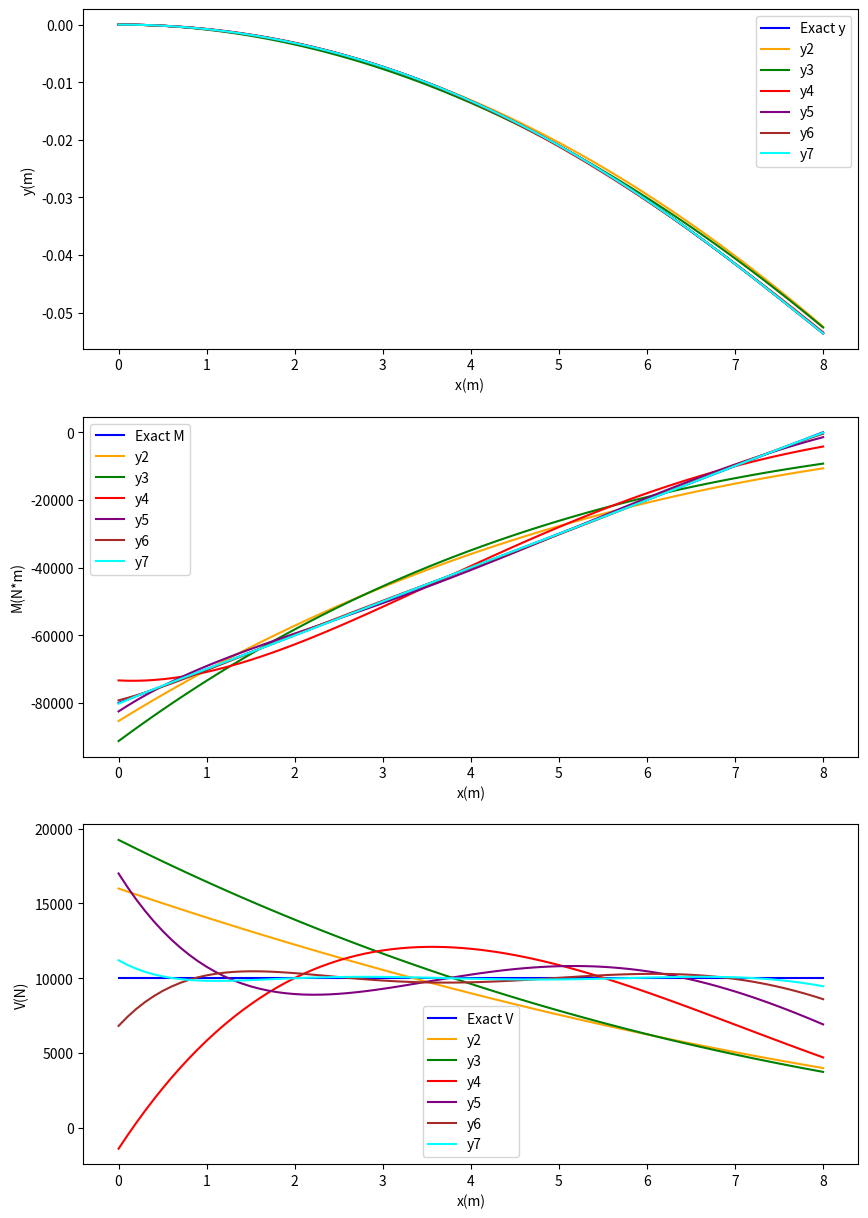

Write the Python code that produced this figure.
from sympy import *
from numpy import *
import sympy as sp 
import numpy as np
import matplotlib.pyplot as plt
sp.init_printing(use_latex = "mathjax")
x, a2, a3, a4, a5, a6, a7, EI, L, E= symbols("x a_2 a_3 a_4 a_5 a_6 a_7 EI L E")
print("Exact")
b = 1/4
L = 8
t = (1/2-1/4*x/L)
I = b*t**3/12
E = 20*10**9
P = 10000
# Exact solution done in mathematica code
y = (34.8872 + (-2.96688 + 0.036864*x)*x + (-12.5829 + 0.786432*x)*sp.ln(16-x))/(x-16)
M = -80000 + 10000*x
V = M.diff(x)
print("y,M,V: ", y, M, V)
print("Second Order Polynomial")
y2 = a2*x**2
d2y = y2.diff(x,2)
PE2 = integrate(E*I/2*d2y**2, (x,0,L)) - (-P)*y2.subs(x,L)
print("Potential Energy: ", PE2)
sol = solve(PE2.diff(a2), a2)
y2 = y2.subs(a2,sol[0])
M2 = E*I*y2.diff(x,2)
V2 = M2.diff(x)
print("y2,M2,V2: ", y2, M2, V2)
print("Third Order Polynomial")
y3 = a2*x**2+a3*x**3
d2y = y3.diff(x,2)
PE3 = integrate(E*I/2*d2y**2, (x,0,L)) - (-P)*y3.subs(x,L)
print("Potential Energy: ", PE3)
sol = solve((PE3.diff(a2), PE3.diff(a3)), (a2,a3))
y3 = y3.subs({a2:sol[a2], a3:sol[a3]})
M3 = E*I*y3.diff(x,2)
V3 = M3.diff(x)
print("y3,M3,V3: ", y3, M3, V3)
print("Fourth Order Polynomial")
y4 = a2*x**2+a3*x**3+a4*x**4
d2y = y4.diff(x,2)
PE4 = integrate(E*I/2*d2y**2, (x,0,L)) - (-P)*y4.subs(x,L)
print("Potential Energy: ", PE4)
sol = solve((PE4.diff(a2), PE4.diff(a3), PE4.diff(a4)), (a2,a3,a4))
y4 = y4.subs({a2:sol[a2], a3:sol[a3], a4:sol[a4]})
M4 = E*I*y4.diff(x,2)
V4 = M4.diff(x)
print("y4,M4,V4: ", y4, M4, V4)
print("Fifth Order Polynomial")
y5 = a2*x**2+a3*x**3+a4*x**4+a5*x**5
d2y = y5.diff(x,2)
PE5 = integrate(E*I/2*d2y**2, (x,0,L)) - (-P)*y5.subs(x,L)
print("Potential Energy: ", PE5)
sol = solve((PE5.diff(a2), PE5.diff(a3), PE5.diff(a4), PE5.diff(a5)), (a2,a3,a4,a5))
y5 = y5.subs({a2:sol[a2], a3:sol[a3], a4:sol[a4], a5:sol[a5]})
M5 = E*I*y5.diff(x,2)
V5 = M5.diff(x)
print("y5,M5,V5: ", y5, M5, V5)
print("Sixth Order Polynomial")
y6 = a2*x**2+a3*x**3+a4*x**4+a5*x**5+a6*x**6
d2y = y6.diff(x,2)
PE6 = integrate(E*I/2*d2y**2, (x,0,L)) - (-P)*y6.subs(x,L)
print("Potential Energy: ", PE6)
sol = solve((PE6.diff(a2), PE6.diff(a3), PE6.diff(a4), PE6.diff(a5), PE6.diff(a6)), (a2,a3,a4,a5,a6))
y6 = y6.subs({a2:sol[a2], a3:sol[a3], a4:sol[a4], a5:sol[a5], a6:sol[a6]})
M6 = E*I*y6.diff(x,2)
V6 = M6.diff(x)
print("y6,M6,V6: ", y6, M6, V6)
print("Seventh Order Polynomial")
y7 = a2*x**2+a3*x**3+a4*x**4+a5*x**5+a6*x**6+a7*x**7
d2y = y7.diff(x,2)
PE7 = integrate(E*I/2*d2y**2, (x,0,L)) - (-P)*y7.subs(x,L)
print("Potential Energy: ", PE7)
sol = solve((PE7.diff(a2), PE7.diff(a3), PE7.diff(a4), PE7.diff(a5), PE7.diff(a6), PE7.diff(a7)), (a2,a3,a4,a5,a6,a7))
y7 = y7.subs({a2:sol[a2], a3:sol[a3], a4:sol[a4], a5:sol[a5], a6:sol[a6], a7:sol[a7]})
M7 = E*I*y7.diff(x,2)
V7 = M7.diff(x)
print("y7,M7,V7: ", y7, M7, V7)
#Graph
fig, ax = plt.subplots(3,1, figsize = (10,15))
plt.setp(ax[0], xlabel = "x(m) ", ylabel = "y(m)")
plt.setp(ax[1], xlabel = "x(m)", ylabel = "M(N*m)")
plt.setp(ax[2], xlabel = "x(m)", ylabel = "V(N)")
x1 = np.arange(0,8.1,0.1)
y_list = [y.subs({x:i}) for i in x1]
y2_list = [y2.subs({x:i}) for i in x1]
y3_list = [y3.subs({x:i}) for i in x1]
y4_list = [y4.subs({x:i}) for i in x1]
y5_list = [y5.subs({x:i}) for i in x1]
y6_list = [y6.subs({x:i}) for i in x1]
y7_list = [y7.subs({x:i}) for i in x1]
M_list = [M.subs({x:i}) for i in x1]
M2_list = [M2.subs({x:i}) for i in x1]
M3_list = [M3.subs({x:i}) for i in x1]
M4_list = [M4.subs({x:i}) for i in x1]
M5_list = [M5.subs({x:i}) for i in x1]
M6_list = [M6.subs({x:i}) for i in x1]
M7_list = [M7.subs({x:i}) for i in x1]
V_list = [V.subs({x:i}) for i in x1]
V2_list = [V2.subs({x:i}) for i in x1]
V3_list = [V3.subs({x:i}) for i in x1]
V4_list = [V4.subs({x:i}) for i in x1]
V5_list = [V5.subs({x:i}) for i in x1]
V6_list = [V6.subs({x:i}) for i in x1]
V7_list = [V7.subs({x:i}) for i in x1]
ax[0].plot(x1, y_list, 'blue', label = "Exact y")
ax[0].plot(x1, y2_list, 'orange', label = "y2")
ax[0].plot(x1, y3_list, 'green', label = "y3")
ax[0].plot(x1, y4_list, 'red', label = "y4")
ax[0].plot(x1, y5_list, 'purple', label = "y5")
ax[0].plot(x1, y6_list, 'brown', label = "y6")
ax[0].plot(x1, y7_list, 'cyan', label = "y7")
ax[0].legend()
ax[1].plot(x1, M_list, 'blue', label = "Exact M")
ax[1].plot(x1, M2_list, 'orange', label = "y2")
ax[1].plot(x1, M3_list, 'green', label = "y3")
ax[1].plot(x1, M4_list, 'red', label = "y4")
ax[1].plot(x1, M5_list, 'purple', label = "y5")
ax[1].plot(x1, M6_list, 'brown', label = "y6")
ax[1].plot(x1, M7_list, 'cyan', label = "y7")
ax[1].legend()
ax[2].plot(x1, V_list, 'blue', label = "Exact V")
ax[2].plot(x1, V2_list, 'orange', label = "y2")
ax[2].plot(x1, V3_list, 'green', label = "y3")
ax[2].plot(x1, V4_list, 'red', label = "y4")
ax[2].plot(x1, V5_list, 'purple', label = "y5")
ax[2].plot(x1, V6_list, 'brown', label = "y6")
ax[2].plot(x1, V7_list, 'cyan', label = "y7")
ax[2].legend()
